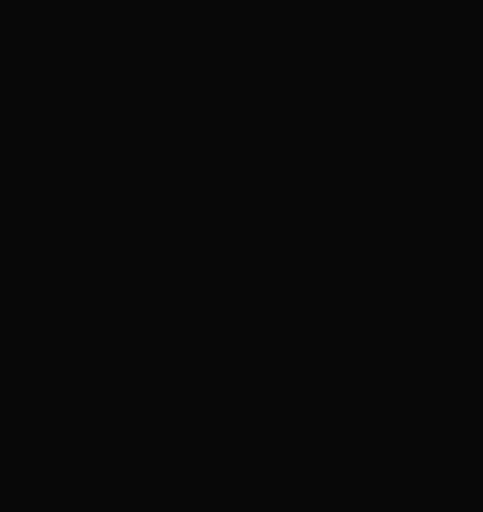
t = 0.00 s
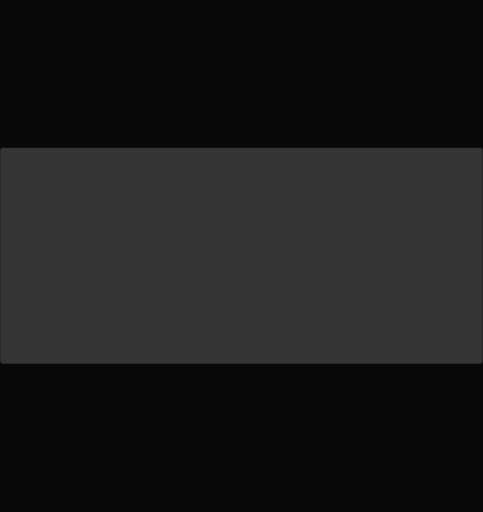
t = 0.60 s
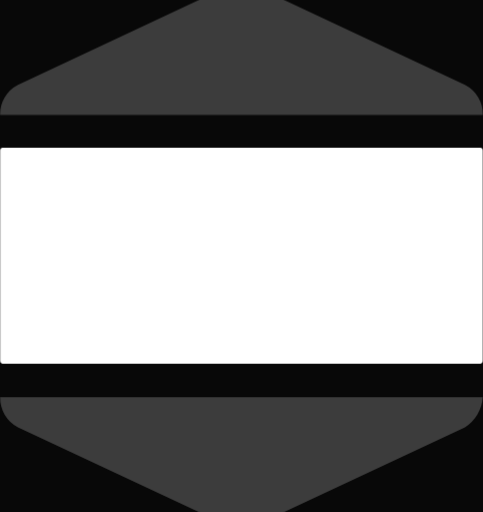
t = 1.20 s
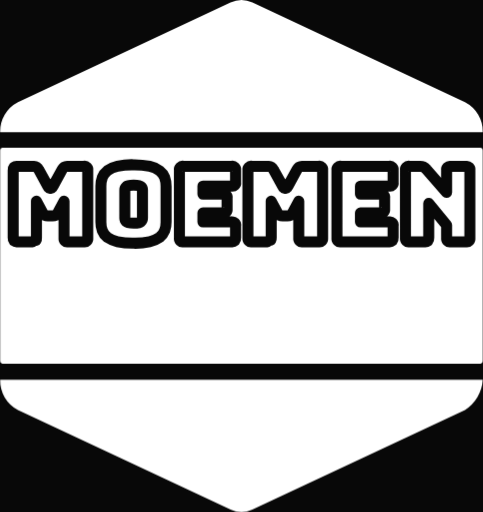
t = 1.80 s
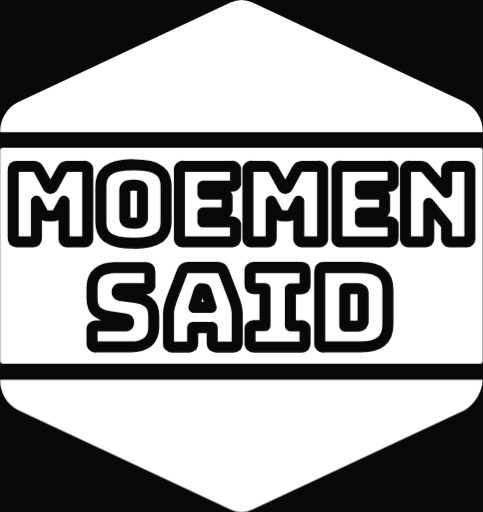
t = 2.40 s
t = 3.00 s: frame unchanged from t = 2.40 s, image omitted

The animated SVG that drew these frames (rendered in a browser with its animation timeline set to each time). Animation: 4 CSS @keyframes rules; one cycle of 3.00 s.

<svg xmlns="http://www.w3.org/2000/svg" viewBox="0 0 437.42 464.1" style="background:#080808">
	<path fill="#fff" class="top" d="M437.41,119.85a29.85,29.85,0,0,0-16.1-27.3L228.61,2.25a22.9,22.9,0,0,0-19.8,0L16.11,92.55A29.64,29.64,0,0,0,0,119.85Z" />
	<path fill="#fff" class="center" d="M2,133.84h433.4a2.21,2.21,0,0,1,2,2.37V327.29a2.22,2.22,0,0,1-2,2.37H2a2.22,2.22,0,0,1-2-2.37V136.21a2.21,2.21,0,0,1,2-2.37" />
	<path fill="#fff" class="down" d="M0,344.25a29.85,29.85,0,0,0,16.1,27.3l192.7,90.3a22.91,22.91,0,0,0,19.8,0l192.7-90.3a34.94,34.94,0,0,0,16.1-27.3Z" />
	<path fill="none" class="m" stroke="#080808" stroke-width="10" stroke-linecap="round" stroke-linejoin="round" d="M98.21,302.75H63.11c-3,0-5.2-.6-6.5-1.7s-2-3-2-5.5V166c0-2.5.7-4.4,2-5.5s3.5-1.7,6.5-1.7h38a12.64,12.64,0,0,1,6.3,1.4,14.44,14.44,0,0,1,4.6,4.6l21.2,32.6a16.38,16.38,0,0,0,2,2.6,3,3,0,0,0,2.2.8h2.1a3,3,0,0,0,2.2-.8,16.38,16.38,0,0,0,2-2.6l21-32.6a14.44,14.44,0,0,1,4.6-4.6,12.4,12.4,0,0,1,6.3-1.4h38.2c3,0,5.1.6,6.5,1.7s2,3,2,5.5v129.6c0,2.5-.7,4.4-2,5.5s-3.5,1.7-6.5,1.7h-36.3c-3,0-5.1-.6-6.5-1.7s-2-3-2-5.5v-70.4L155.11,247a12.65,12.65,0,0,1-5.1,4.9,15.86,15.86,0,0,1-7.4,1.5h-9.4a15.61,15.61,0,0,1-7.4-1.5,12.65,12.65,0,0,1-5.1-4.9l-13.9-21.8v70.4c0,2.5-.7,4.4-2,5.5S101.21,302.75,98.21,302.75Z" />
	<path fill="none" class="s" stroke="#080808" stroke-width="10" stroke-linecap="round" stroke-linejoin="round" d="M340.81,302.75h-74.6c-3,0-5.2-.6-6.5-1.7s-2-3-2-5.5v-23.4c0-2.5.7-4.4,2-5.5s3.5-1.7,6.5-1.7h63.5a5.53,5.53,0,0,0,6.1-5v-.8c0-2.3-.5-3.9-1.5-5a6.67,6.67,0,0,0-4.6-1.8l-35.4-4.2c-11-1.3-19.9-4.4-26.5-9.2s-10-12.8-10-24V194c0-11.3,4.3-20,13-26.1s20.6-9.1,35.9-9.1h66.1c3,0,5.2.6,6.5,1.7s2,3,2,5.5v23.8c0,2.5-.7,4.4-2,5.5s-3.5,1.7-6.5,1.7h-55a6.24,6.24,0,0,0-4.7,1.7,6.13,6.13,0,0,0-1.7,4.3,6.56,6.56,0,0,0,1.7,4.4,6.34,6.34,0,0,0,4.7,2l35.2,4c11,1.3,19.9,4.4,26.7,9.2s10.2,12.8,10.1,24v21c0,11.3-4.4,20-13.1,26.1S356,302.75,340.81,302.75Z" />
	<g>
		<path fill="none" class="n1_1" stroke="#080808" stroke-width="10" stroke-linecap="round" stroke-linejoin="round" d="M29.31,219.15H15.11a3.67,3.67,0,0,1-2.6-.8,3.67,3.67,0,0,1-.8-2.6v-61.6a3.67,3.67,0,0,1,.8-2.6,3.67,3.67,0,0,1,2.6-.8h15.3a3.9,3.9,0,0,1,2.5.7,6,6,0,0,1,1.9,2.2l8.5,15.5a4.82,4.82,0,0,0,.8,1.2,1,1,0,0,0,.9.4h.9a1,1,0,0,0,.9-.4c.2-.3.5-.7.8-1.2l8.5-15.5a7,7,0,0,1,1.9-2.2,4.9,4.9,0,0,1,2.5-.7h15.4a2.91,2.91,0,0,1,3.4,3.4v61.6a2.91,2.91,0,0,1-3.4,3.4H61.21a2.91,2.91,0,0,1-3.4-3.4v-33.4l-5.6,10.4a5.82,5.82,0,0,1-2,2.3,5.56,5.56,0,0,1-3,.7h-3.8a5.56,5.56,0,0,1-3-.7,5.09,5.09,0,0,1-2-2.3l-5.6-10.4v33.4a3.67,3.67,0,0,1-.8,2.6A4.14,4.14,0,0,1,29.31,219.15Z" />
		<path fill="none" class="n1_2" stroke="#080808" stroke-width="10" stroke-linecap="round" stroke-linejoin="round" d="M150.31,201.15a21.83,21.83,0,0,1-1.3,7.9,14.16,14.16,0,0,1-4.6,6.1,23.48,23.48,0,0,1-9,3.9,59.57,59.57,0,0,1-14.6,1.4,64.93,64.93,0,0,1-14.6-1.4,26.72,26.72,0,0,1-9.1-3.9,13.6,13.6,0,0,1-4.6-6.1,22.2,22.2,0,0,1-1.3-7.9v-32.4a21.83,21.83,0,0,1,1.3-7.9,14.16,14.16,0,0,1,4.6-6.1,24.88,24.88,0,0,1,9.1-4,60.1,60.1,0,0,1,14.6-1.4,65.56,65.56,0,0,1,14.6,1.4,23.5,23.5,0,0,1,9,4,14.16,14.16,0,0,1,4.6,6.1,21.83,21.83,0,0,1,1.3,7.9Zm-37.4-3.4a4.31,4.31,0,0,0,1.4,3.2c.9.9,3.1,1.3,6.6,1.3s5.6-.4,6.6-1.3a4,4,0,0,0,1.4-3.2v-25.6a4.26,4.26,0,0,0-1.4-3.1c-.9-.9-3.1-1.3-6.6-1.3s-5.6.4-6.6,1.3a3.92,3.92,0,0,0-1.4,3.1Z" />
		<path fill="none" class="n1_3" stroke="#080808" stroke-width="10" stroke-linecap="round" stroke-linejoin="round" d="M209.91,219.15h-44.1a2.91,2.91,0,0,1-3.4-3.4v-61.6a2.91,2.91,0,0,1,3.4-3.4h44.1a2.91,2.91,0,0,1,3.4,3.4v11.1a2.91,2.91,0,0,1-3.4,3.4h-26.2V176h18.5a2.91,2.91,0,0,1,3.4,3.4v10.2a2.91,2.91,0,0,1-3.4,3.4h-18.5v8.2h26.2a2.91,2.91,0,0,1,3.4,3.4v11.1a3.67,3.67,0,0,1-.8,2.6A3.27,3.27,0,0,1,209.91,219.15Z" />
		<path fill="none" class="n1_4" stroke="#080808" stroke-width="10" stroke-linecap="round" stroke-linejoin="round" d="M242.11,219.15h-14.2a2.91,2.91,0,0,1-3.4-3.4v-61.6a2.91,2.91,0,0,1,3.4-3.4h15.3a3.9,3.9,0,0,1,2.5.7,6,6,0,0,1,1.9,2.2l8.6,15.5a4.82,4.82,0,0,0,.8,1.2,1,1,0,0,0,.9.4h.9a1,1,0,0,0,.9-.4c.2-.3.5-.7.8-1.2l8.5-15.5a7,7,0,0,1,1.9-2.2,4.9,4.9,0,0,1,2.5-.7h15.4a2.91,2.91,0,0,1,3.4,3.4v61.6a2.91,2.91,0,0,1-3.4,3.4H274a2.91,2.91,0,0,1-3.4-3.4v-33.4l-5.6,10.4a5.82,5.82,0,0,1-2,2.3,5.56,5.56,0,0,1-3,.7h-3.8a5.56,5.56,0,0,1-3-.7,5.09,5.09,0,0,1-2-2.3l-5.6-10.4v33.4a3.67,3.67,0,0,1-.8,2.6A4.14,4.14,0,0,1,242.11,219.15Z" />
		<path fill="none" class="n1_5" stroke="#080808" stroke-width="10" stroke-linecap="round" stroke-linejoin="round" d="M352.71,219.15h-44.1a2.91,2.91,0,0,1-3.4-3.4v-61.6a2.91,2.91,0,0,1,3.4-3.4h44.1a2.91,2.91,0,0,1,3.4,3.4v11.1a2.91,2.91,0,0,1-3.4,3.4h-26.2V176H345a2.91,2.91,0,0,1,3.4,3.4v10.2A2.91,2.91,0,0,1,345,193h-18.5v8.2h26.2a2.91,2.91,0,0,1,3.4,3.4v11.1a3.67,3.67,0,0,1-.8,2.6A3.42,3.42,0,0,1,352.71,219.15Z" />
		<path fill="none" class="n1_6" stroke="#080808" stroke-width="10" stroke-linecap="round" stroke-linejoin="round" d="M385,219.15h-14.3a2.91,2.91,0,0,1-3.4-3.4v-61.6a2.91,2.91,0,0,1,3.4-3.4h9.9a7.45,7.45,0,0,1,3.1.6,6.5,6.5,0,0,1,2.5,2l18.4,21.1v-20.2a2.91,2.91,0,0,1,3.4-3.4h14.3a2.91,2.91,0,0,1,3.4,3.4v61.6a2.91,2.91,0,0,1-3.4,3.4H408a2.91,2.91,0,0,1-3.4-3.4v-11.8l-16.2-19.7v31.4a3.67,3.67,0,0,1-.8,2.6A3.84,3.84,0,0,1,385,219.15Z" />
	</g>
	<g>
		<path fill="none" class="n2_1" stroke="#080808" stroke-width="10" stroke-linecap="round" stroke-linejoin="round" d="M118.51,314.45H86.91a3.22,3.22,0,0,1-3.7-3.7v-11.7a3.22,3.22,0,0,1,3.7-3.7h26.9a2.27,2.27,0,0,0,1.9-.8,3.72,3.72,0,0,0,.7-2,3.56,3.56,0,0,0-.7-2.5,2.85,2.85,0,0,0-1.9-.9l-15-2.1a22.36,22.36,0,0,1-11.3-4.6c-2.8-2.4-4.3-6.4-4.3-12v-10.4c0-5.7,1.8-10,5.5-13s8.7-4.5,15.2-4.5h28a4.25,4.25,0,0,1,2.8.8,3.77,3.77,0,0,1,.9,2.8v11.9a3.1,3.1,0,0,1-3.7,3.6h-23.3a2.38,2.38,0,0,0-2,.9,3.14,3.14,0,0,0-.7,2.1,3.23,3.23,0,0,0,.7,2.2,2.77,2.77,0,0,0,2,1l14.9,2a22.36,22.36,0,0,1,11.3,4.6c2.9,2.4,4.3,6.4,4.3,12V297c0,5.7-1.9,10-5.5,13.1C129.91,313,124.91,314.45,118.51,314.45Z" />
		<path fill="none" class="n2_2" stroke="#080808" stroke-width="10" stroke-linecap="round" stroke-linejoin="round" d="M174.51,310.85a4.25,4.25,0,0,1-.8,2.8,3.77,3.77,0,0,1-2.8.9h-14.7a3.22,3.22,0,0,1-3.7-3.7v-26.4a26.67,26.67,0,0,1,1-6.9,76.77,76.77,0,0,1,2.9-9.1l8.7-22.7a4.45,4.45,0,0,1,1.9-2.5,6.18,6.18,0,0,1,3.3-.8h26.9a6.32,6.32,0,0,1,3.2.8,4.79,4.79,0,0,1,1.8,2.5l8.7,22.7c1.3,3.5,2.3,6.5,3,9.1a31.13,31.13,0,0,1,.9,6.9v26.4a4.25,4.25,0,0,1-.8,2.8,3.77,3.77,0,0,1-2.8.9h-15.1a4.48,4.48,0,0,1-3-.9,3.79,3.79,0,0,1-1-2.8v-14h-17.7v14Zm5.7-47.4-4.7,15.2h15.7l-4.7-15.2a4.89,4.89,0,0,0-.8-1.3,1.5,1.5,0,0,0-1.1-.4h-2.5a1.16,1.16,0,0,0-1,.4A2.18,2.18,0,0,0,180.21,263.45Z" />
		<path fill="none" class="n2_3" stroke="#080808" stroke-width="10" stroke-linecap="round" stroke-linejoin="round" d="M230.11,314.45a3.22,3.22,0,0,1-3.7-3.7v-11.9a3.22,3.22,0,0,1,3.7-3.7H240v-33.6h-9.9a4.25,4.25,0,0,1-2.8-.8,3.77,3.77,0,0,1-.9-2.8v-11.9a3.1,3.1,0,0,1,3.7-3.6h42.6a4.25,4.25,0,0,1,2.8.8,3.76,3.76,0,0,1,.8,2.8v12.1a4.25,4.25,0,0,1-.8,2.8,3.76,3.76,0,0,1-2.8.8H263v33.6h9.7a3.1,3.1,0,0,1,3.6,3.7V311a4.25,4.25,0,0,1-.8,2.8,3.77,3.77,0,0,1-2.8.9h-42.6Z" />
		<path fill="none" class="n2_4" stroke="#080808" stroke-width="10" stroke-linecap="round" stroke-linejoin="round" d="M326.91,314.45h-33.7a3.1,3.1,0,0,1-3.6-3.7v-64.7a4.25,4.25,0,0,1,.8-2.8,3.76,3.76,0,0,1,2.8-.8h33.7c8.3,0,14.5,1.7,18.5,5s6,8.5,6,15.4v31.2c0,6.9-2,12.1-6,15.4S335.21,314.45,326.91,314.45Zm-14.6-52.9v34h11.9a4.49,4.49,0,0,0,3.5-1.2,5,5,0,0,0,1.2-3.7v-24.3a4.59,4.59,0,0,0-1.2-3.6,4.79,4.79,0,0,0-3.5-1.2Z" />
	</g>
	<style data-made-with="vivus-instant">
		.top {
		opacity:0;
		animation: fadeTop .5s ease-in 1s forwards;
		}
		
		.center{
		opacity:0;
		animation: fadeCenter 1s linear forwards;
		}
		
		.down{
		opacity:0;
		animation: fadeBottom .5s ease-in 1s forwards;
		}
		
		.m,.s{
		opacity:0;
		}
		
		.n1_1,.n1_2,.n1_3,.n1_4,.n1_5,.n1_6 {
		stroke-dasharray: 834 836;
		stroke-dashoffset: 835;
		animation: drawLine 1s ease-out 1.5s forwards;
		}
		
		.n2_1,.n2_2,.n2_3,.n2_4 {
		stroke-dasharray: 834 836;
		stroke-dashoffset: 835;
		animation: drawLine 1s ease-out 2s forwards;
		}
		
		
		@keyframes drawLine {
		100% {
		stroke-dashoffset: 0;
		}
		}
		
		@keyframes fadeTop {
		0% {
		opacity: 0;
		transform:translateY(-20px)
		}
		100% {
		opacity: 1;
		transform:translateY(0px)
		}
		}
		
		@keyframes fadeCenter {
		0% {
		opacity: 0;
		}
		20%{opacity:1}
		33% {
		opacity: 1;
		}
		66% {
		opacity: 0;
		}
		
		80% {
		opacity: 1;
		}
		100%{opacity:1}
		}
		
		@keyframes fadeBottom {
		0% {
		opacity: 0;
		transform:translateY(20px)
		}
		100% {
		opacity: 1;
		transform:translateY(0px)
		}
		}
	</style>
</svg>
